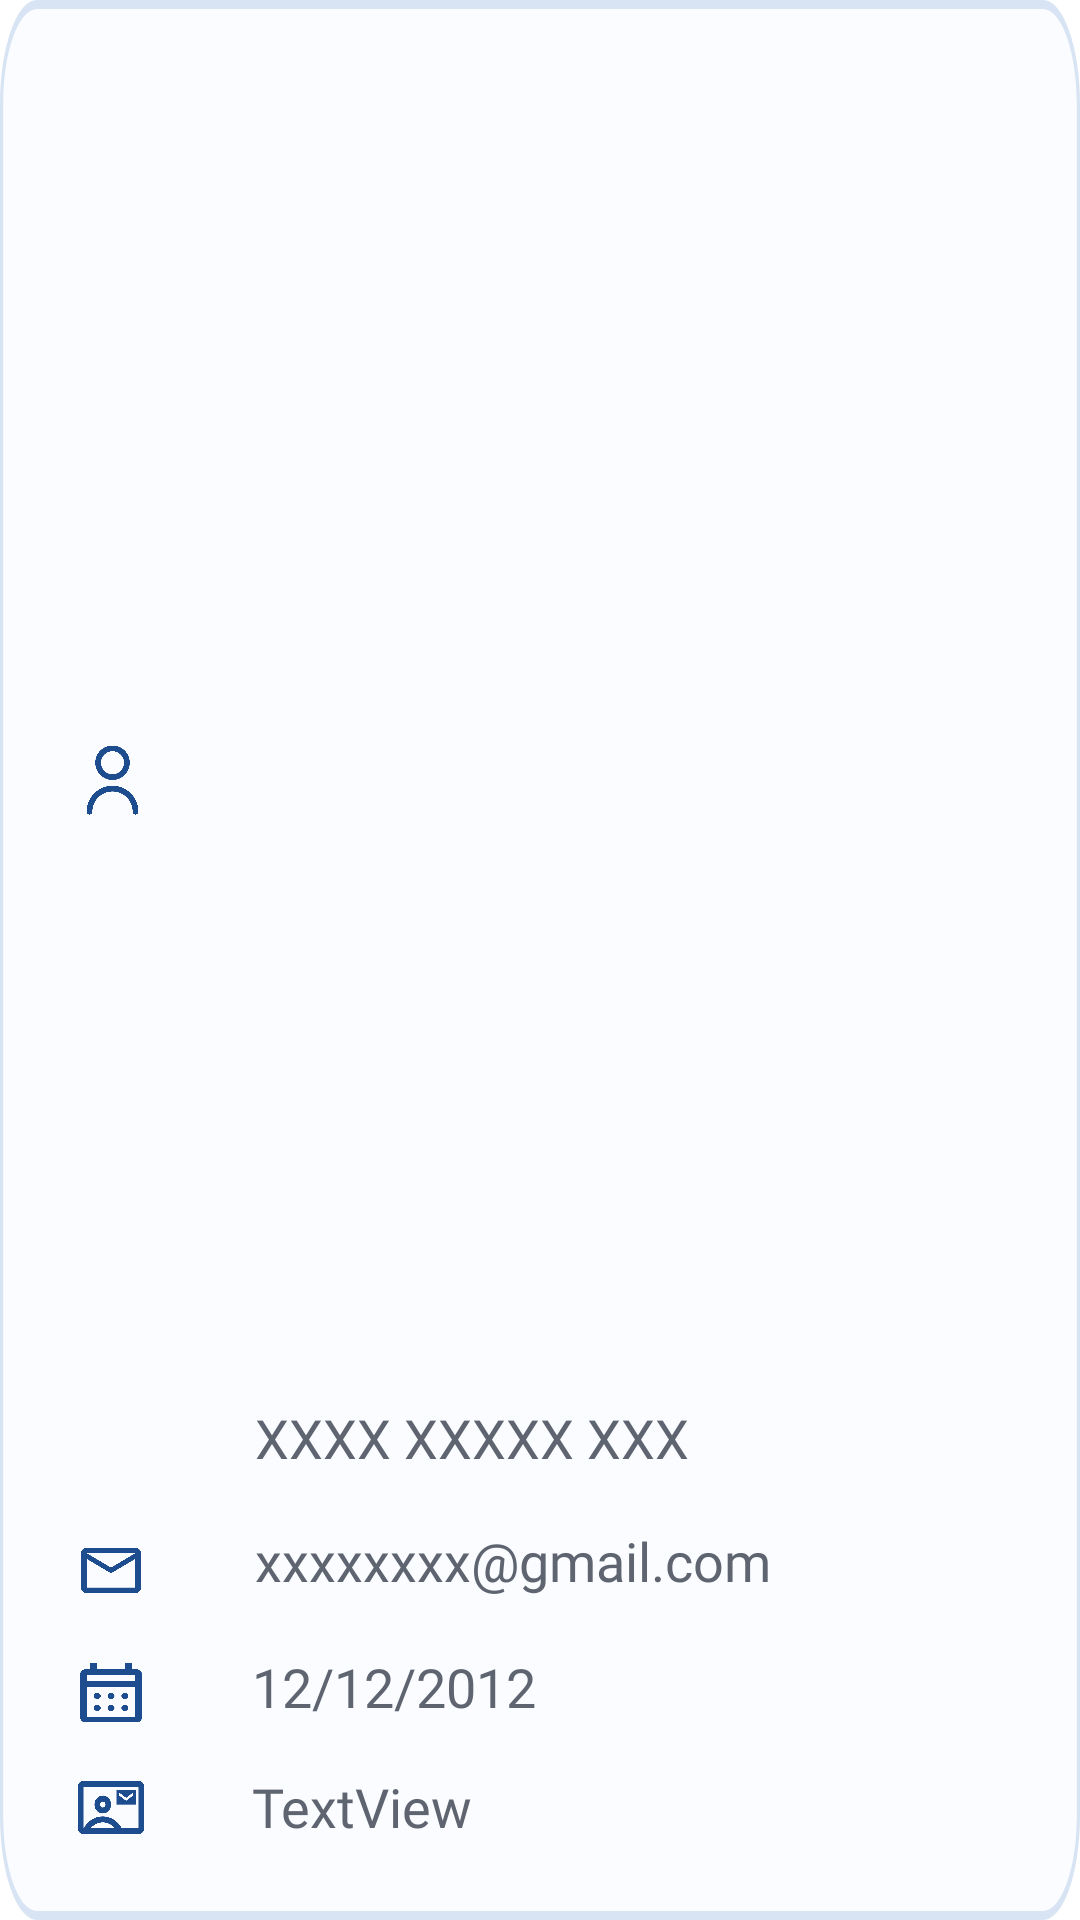

Write the Android layout XML for this screen, with the resource values it uses.
<!-- AndroidManifest.xml: application theme Theme.Scaneia -->
<!-- res/layout/card_profile.xml -->
<RelativeLayout xmlns:android="http://schemas.android.com/apk/res/android"
    xmlns:app="http://schemas.android.com/apk/res-auto"
    xmlns:tools="http://schemas.android.com/tools"
    android:id="@+id/spreadsheet"
    android:layout_width="336dp"
    android:layout_height="200dp"
    android:width="336dp"
    android:height="200dp"
    android:background="@drawable/card_profile">


    <ImageView
        android:id="@+id/imageView16"
        android:layout_width="23dp"
        android:layout_height="23dp"
        android:layout_above="@+id/imageView18"
        android:layout_alignParentStart="true"
        android:layout_alignParentTop="true"
        android:layout_marginStart="26dp"
        android:layout_marginTop="26dp"
        android:layout_marginBottom="18dp"
        app:srcCompat="@drawable/perfilvazio" />

    <ImageView
        android:id="@+id/imageView18"
        android:layout_width="24dp"
        android:layout_height="23dp"
        android:layout_above="@+id/imageView20"
        android:layout_alignParentStart="true"
        android:layout_marginStart="25dp"
        android:layout_marginBottom="18dp"
        app:srcCompat="@drawable/email" />

    <ImageView
        android:id="@+id/imageView20"
        android:layout_width="23dp"
        android:layout_height="21dp"
        android:layout_above="@+id/imageView21"
        android:layout_alignParentStart="true"
        android:layout_marginStart="25dp"
        android:layout_marginBottom="18dp"
        app:srcCompat="@drawable/calendario" />

    <ImageView
        android:id="@+id/imageView21"
        android:layout_width="22dp"
        android:layout_height="21dp"
        android:layout_alignParentStart="true"
        android:layout_alignParentBottom="true"
        android:layout_marginStart="26dp"
        android:layout_marginBottom="27dp"
        app:srcCompat="@drawable/cracha2" />

    <TextView
        android:id="@+id/nomeCompleto"
        android:layout_width="180dp"
        android:layout_height="27dp"
        android:layout_above="@+id/email"
        android:layout_alignParentEnd="true"
        android:layout_marginStart="36dp"
        android:layout_marginEnd="63dp"
        android:layout_marginBottom="14dp"
        android:layout_toEndOf="@+id/imageView18"
        android:fontFamily="@font/monda"
        android:text="XXXX XXXXX XXX"
        android:textColor="#5F6570"
        android:textSize="18dp" />

    <TextView
        android:id="@+id/email"
        android:layout_width="180dp"
        android:layout_height="27dp"
        android:layout_above="@+id/dataContratacao"
        android:layout_alignParentEnd="true"
        android:layout_marginStart="36dp"
        android:layout_marginEnd="64dp"
        android:layout_marginBottom="15dp"
        android:layout_toEndOf="@+id/imageView16"
        android:fontFamily="@font/monda"
        android:text="xxxxxxxx@gmail.com"
        android:textColor="#5F6570"
        android:textSize="18dp" />

    <TextView
        android:id="@+id/dataContratacao"
        android:layout_width="162dp"
        android:layout_height="26dp"
        android:layout_above="@+id/cpf"
        android:layout_alignParentEnd="true"
        android:layout_marginStart="36dp"
        android:layout_marginEnd="78dp"
        android:layout_marginBottom="14dp"
        android:layout_toEndOf="@+id/imageView20"
        android:fontFamily="@font/monda"
        android:text="12/12/2012"
        android:textColor="#5F6570"
        android:textSize="18dp" />

    <TextView
        android:id="@+id/cpf"
        android:layout_width="180dp"
        android:layout_height="27dp"
        android:layout_alignParentEnd="true"
        android:layout_alignParentBottom="true"
        android:layout_marginStart="36dp"
        android:layout_marginEnd="50dp"
        android:layout_marginBottom="23dp"
        android:layout_toEndOf="@+id/imageView21"
        android:fontFamily="@font/monda"
        android:text="TextView"
        android:textColor="#5F6570"
        android:textSize="18dp" />

</RelativeLayout>
<!-- resources referenced by this layout -->
<resources>
  <!-- drawable calendario: png bitmap (drawable, 8286 bytes) -->
  <!-- drawable card_profile (drawable) -->
  <vector
      xmlns:android="http://schemas.android.com/apk/res/android"
      xmlns:aapt="http://schemas.android.com/aapt"
      android:width="336dp"
      android:height="200dp"
      android:viewportWidth="336"
      android:viewportHeight="212"
      >
      <group>
          <clip-path
              android:pathData="M11.5455 1H324.455C330.279 1 335 5.72136 335 11.5455V200.455C335 206.279 330.279 211 324.455 211H11.5455C5.72136 211 1 206.279 1 200.455V11.5455C1 5.72136 5.72136 1 11.5455 1Z"
              />
          <path
              android:pathData="M1 1V211H335V1"
              android:fillColor="#FAFCFF"
              />
      </group>
      <group>
          <clip-path
              android:pathData="M0 0V212H336V0M11.5455 1H324.455C330.279 1 335 5.72136 335 11.5455V200.455C335 206.279 330.279 211 324.455 211H11.5455C5.72136 211 1 206.279 1 200.455V11.5455C1 5.72136 5.72136 1 11.5455 1Z"
              />
          <path
              android:pathData="M11.5455 1H324.455C330.279 1 335 5.72136 335 11.5455V200.455C335 206.279 330.279 211 324.455 211H11.5455C5.72136 211 1 206.279 1 200.455V11.5455C1 5.72136 5.72136 1 11.5455 1Z"
              android:strokeWidth="2"
              android:strokeColor="#D8E4F4"
              />
      </group>
  </vector>
  <!-- drawable cracha2: png bitmap (drawable, 10322 bytes) -->
  <!-- drawable email: png bitmap (drawable, 7256 bytes) -->
  <!-- drawable perfilvazio: png bitmap (drawable, 12762 bytes) -->
  <style name="Theme.Scaneia" parent="Theme.MaterialComponents.DayNight.NoActionBar">
          
          <item name="colorPrimary">@color/blue</item>
          <item name="colorPrimaryVariant">@color/purple_700</item>
          <item name="colorOnPrimary">@color/white</item>
          
          <item name="colorSecondary">@color/teal_200</item>
          <item name="colorSecondaryVariant">@color/teal_700</item>
          <item name="colorOnSecondary">@color/black</item>
          
          <item name="android:statusBarColor">@color/blue_scany</item>
          
      </style>
  <color name="blue">#2F5BB3</color>
  <color name="purple_700">#2F5BB3</color>
  <color name="white">#FFFFFFFF</color>
  <color name="teal_200">#FF03DAC5</color>
  <color name="teal_700">#FF018786</color>
  <color name="black">#FF000000</color>
  <color name="blue_scany">#2F5BB3</color>
</resources>
